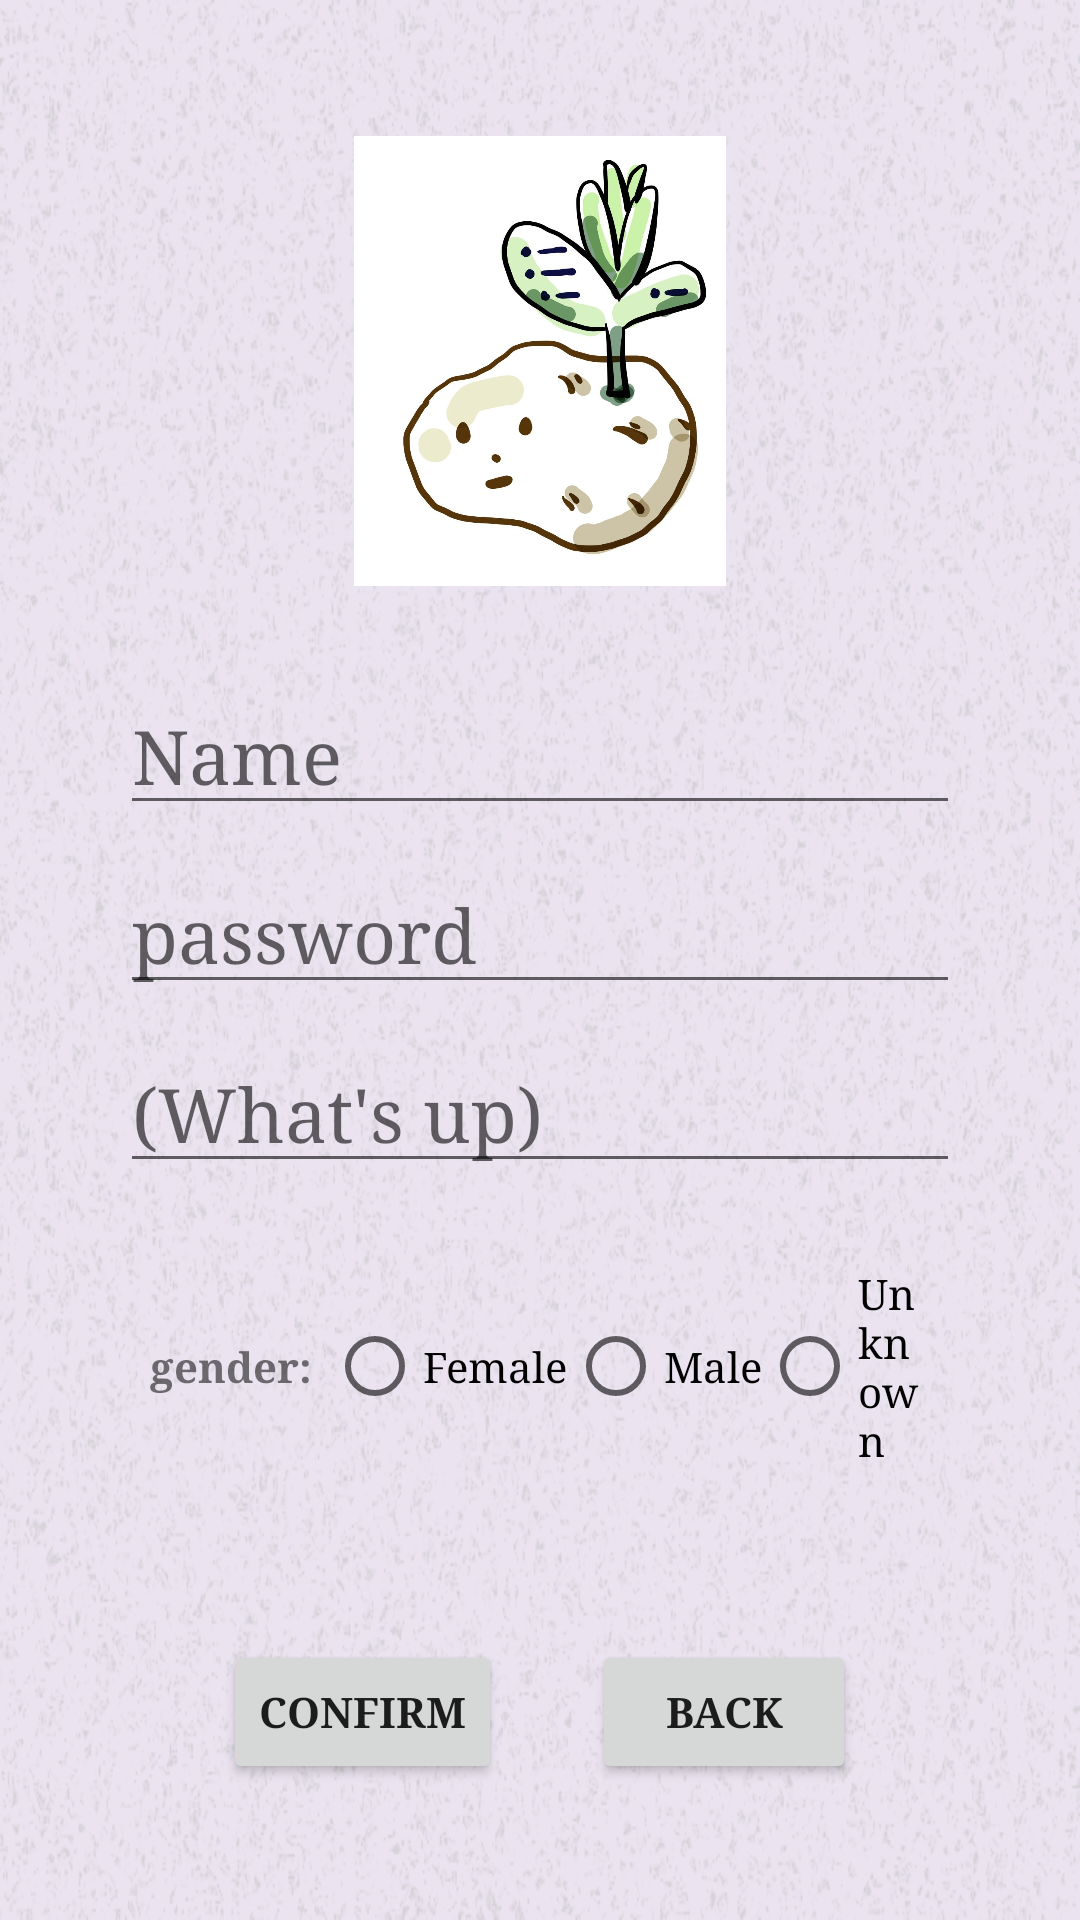

This screen was rendered from an Android layout file. Write that file and the resources it references.
<!-- AndroidManifest.xml: application theme Theme.MyTOMATO -->
<!-- res/layout/activity_register_page.xml -->
<?xml version="1.0" encoding="utf-8"?>
<LinearLayout xmlns:android="http://schemas.android.com/apk/res/android"
    xmlns:app="http://schemas.android.com/apk/res-auto"
    xmlns:tools="http://schemas.android.com/tools"
    android:layout_width="match_parent"
    android:layout_height="match_parent"
    android:orientation="vertical"
    android:background="@drawable/background1"
    android:gravity="center"
    android:padding="40dp"
    tools:context=".RegisterPage">
    <ImageView
        android:id="@+id/photoInput"
        android:layout_width="150dp"
        android:layout_height="150dp"
        android:onClick="onClick"
        android:src="@drawable/main_potato"/>

    <EditText
        android:id="@+id/userNameInput"
        android:fontFamily="serif"
        android:layout_width="match_parent"
        android:layout_height="wrap_content"
        android:hint="@string/name"
        android:textSize="25sp"
        android:layout_marginTop="30dp"
        android:inputType="textPersonName" />
    <EditText
        android:id="@+id/passwordInput"
        android:fontFamily="serif"
        android:layout_marginTop="10dp"
        android:layout_width="match_parent"
        android:layout_height="wrap_content"
        android:hint="password"
        android:textSize="25sp"
        android:inputType="textPersonName"
        app:layout_constraintBottom_toTopOf="@+id/photoInput"
        tools:layout_editor_absoluteX="107dp" />

    <EditText
        android:id="@+id/whatsUpInput"
        android:layout_width="match_parent"
        android:layout_height="wrap_content"
        android:layout_marginTop="10dp"
        android:fontFamily="serif"
        android:hint="(What's up)"
        android:inputType="textPersonName"
        android:textSize="25sp"
        app:layout_constraintBottom_toTopOf="@+id/registerConfirmButton"
        tools:layout_editor_absoluteX="52dp" />
    <LinearLayout
        android:layout_width="match_parent"
        android:layout_height="wrap_content"
        android:orientation="horizontal"
        android:gravity="center"
        android:layout_marginTop="10dp"
        android:padding="10dp">
        <TextView
            android:layout_width="wrap_content"
            android:layout_height="match_parent"
            android:fontFamily="serif"
            android:text="gender:"
            android:textStyle="bold"
            android:gravity="center"
            android:layout_marginRight="5dp"/>
    <RadioGroup
        android:id="@+id/genderInput"
        android:layout_width="wrap_content"
        android:layout_height="wrap_content"
        android:orientation="horizontal">
        <RadioButton
            android:id="@+id/gender_female"
            android:layout_width="wrap_content"
            android:layout_height="match_parent"
            android:fontFamily="serif"
            android:text="Female"/>
        <RadioButton
            android:id="@+id/gender_male"
            android:fontFamily="serif"
            android:layout_width="wrap_content"
            android:layout_height="match_parent"
            android:text="Male"/>

        <RadioButton
            android:id="@+id/gender_unknown"
            android:fontFamily="serif"
            android:layout_width="wrap_content"
            android:layout_height="match_parent"
            android:text="Unknown" />
    </RadioGroup>
    </LinearLayout>






<LinearLayout
    android:layout_width="match_parent"
    android:layout_height="wrap_content"
    android:orientation="horizontal"
    android:layout_marginTop="40dp"
    android:gravity="center"
    >
    <Button
        android:id="@+id/registerConfirmButton"
        android:layout_width="wrap_content"
        android:layout_height="wrap_content"
        android:onClick="confirmRegister"
        android:text="Confirm"
        android:fontFamily="serif"
        android:textStyle="bold"/>
    <Button
        android:id="@+id/BackToMainButton"
        android:layout_marginLeft="30dp"
        android:layout_width="wrap_content"
        android:layout_height="wrap_content"
        android:onClick="backToMain"
        android:text="Back"
        android:fontFamily="serif"
        android:textStyle="bold"/>
</LinearLayout>

</LinearLayout>
<!-- resources referenced by this layout -->
<resources>
  <!-- drawable background1: png bitmap (drawable, 567746 bytes) -->
  <!-- drawable main_potato: jpg bitmap (drawable, 72865 bytes) -->
  <string name="name">Name</string>
  <style name="Theme.MyTOMATO" parent="Theme.MaterialComponents.DayNight.NoActionBar">
          
          <item name="colorPrimaryDark">@color/grey</item>
          <item name="colorPrimary">@color/slightpurple</item>
          <item name="colorPrimaryVariant">@color/black</item>
          <item name="colorOnPrimary">@color/white</item>
          
          <item name="colorSecondary">@color/teal_200</item>
          <item name="colorSecondaryVariant">@color/teal_700</item>
          <item name="colorOnSecondary">@color/black</item>
          
          <item name="android:statusBarColor" tools:targetApi="l">?attr/colorPrimaryVariant</item>
          
      </style>
  <color name="grey">#F8F2FD</color>
  <color name="slightpurple">#bb9cd4</color>
  <color name="black">#FF000000</color>
  <color name="white">#FFFFFFFF</color>
  <color name="teal_200">#F6C9F3</color>
  <color name="teal_700">#FF018786</color>
</resources>
